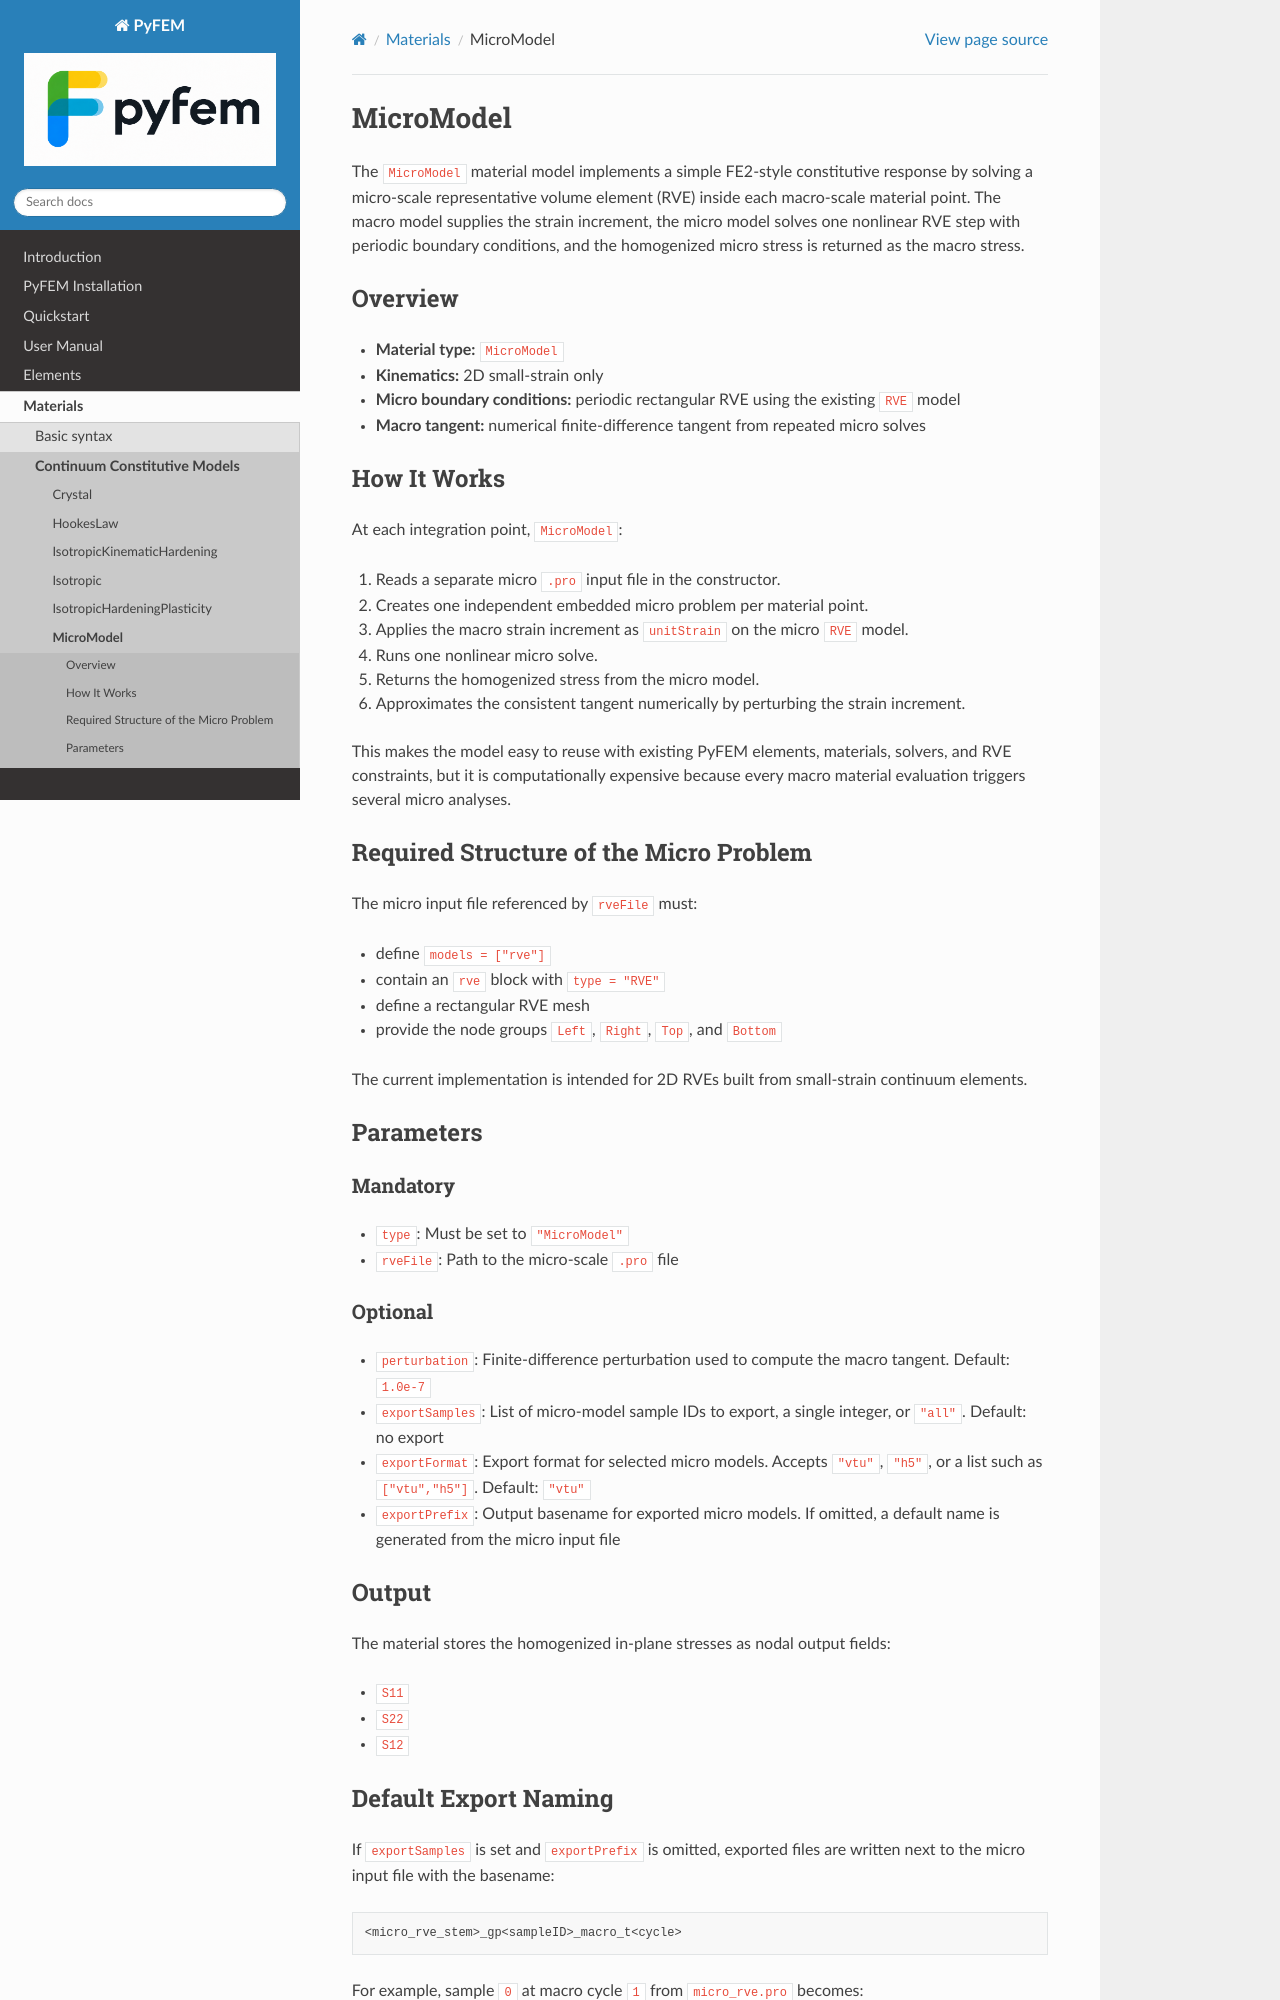

repository: jjcremmers/PyFEM · page: materials/micromodel.html · generator: sphinx

# MicroModel

The `MicroModel` material model implements a simple FE2-style constitutive response by solving a micro-scale representative volume element (RVE) inside each macro-scale material point. The macro model supplies the strain increment, the micro model solves one nonlinear RVE step with periodic boundary conditions, and the homogenized micro stress is returned as the macro stress.

## Overview
- **Material type:** `MicroModel`
- **Kinematics:** 2D small-strain only
- **Micro boundary conditions:** periodic rectangular RVE using the existing `RVE` model
- **Macro tangent:** numerical finite-difference tangent from repeated micro solves

## How It Works
At each integration point, `MicroModel`:

1. Reads a separate micro `.pro` input file in the constructor.
2. Creates one independent embedded micro problem per material point.
3. Applies the macro strain increment as `unitStrain` on the micro `RVE` model.
4. Runs one nonlinear micro solve.
5. Returns the homogenized stress from the micro model.
6. Approximates the consistent tangent numerically by perturbing the strain increment.

This makes the model easy to reuse with existing PyFEM elements, materials, solvers, and RVE constraints, but it is computationally expensive because every macro material evaluation triggers several micro analyses.

## Required Structure of the Micro Problem
The micro input file referenced by `rveFile` must:

- define `models = ["rve"]`
- contain an `rve` block with `type = "RVE"`
- define a rectangular RVE mesh
- provide the node groups `Left`, `Right`, `Top`, and `Bottom`

The current implementation is intended for 2D RVEs built from small-strain continuum elements.

## Parameters
### Mandatory
- `type`: Must be set to `"MicroModel"`
- `rveFile`: Path to the micro-scale `.pro` file

### Optional
- `perturbation`: Finite-difference perturbation used to compute the macro tangent. Default: `1.0e-7`
- `exportSamples`: List of micro-model sample IDs to export, a single integer, or `"all"`. Default: no export
- `exportFormat`: Export format for selected micro models. Accepts `"vtu"`, `"h5"`, or a list such as `["vtu","h5"]`. Default: `"vtu"`
- `exportPrefix`: Output basename for exported micro models. If omitted, a default name is generated from the micro input file

## Output
The material stores the homogenized in-plane stresses as nodal output fields:

- `S11`
- `S22`
- `S12`
